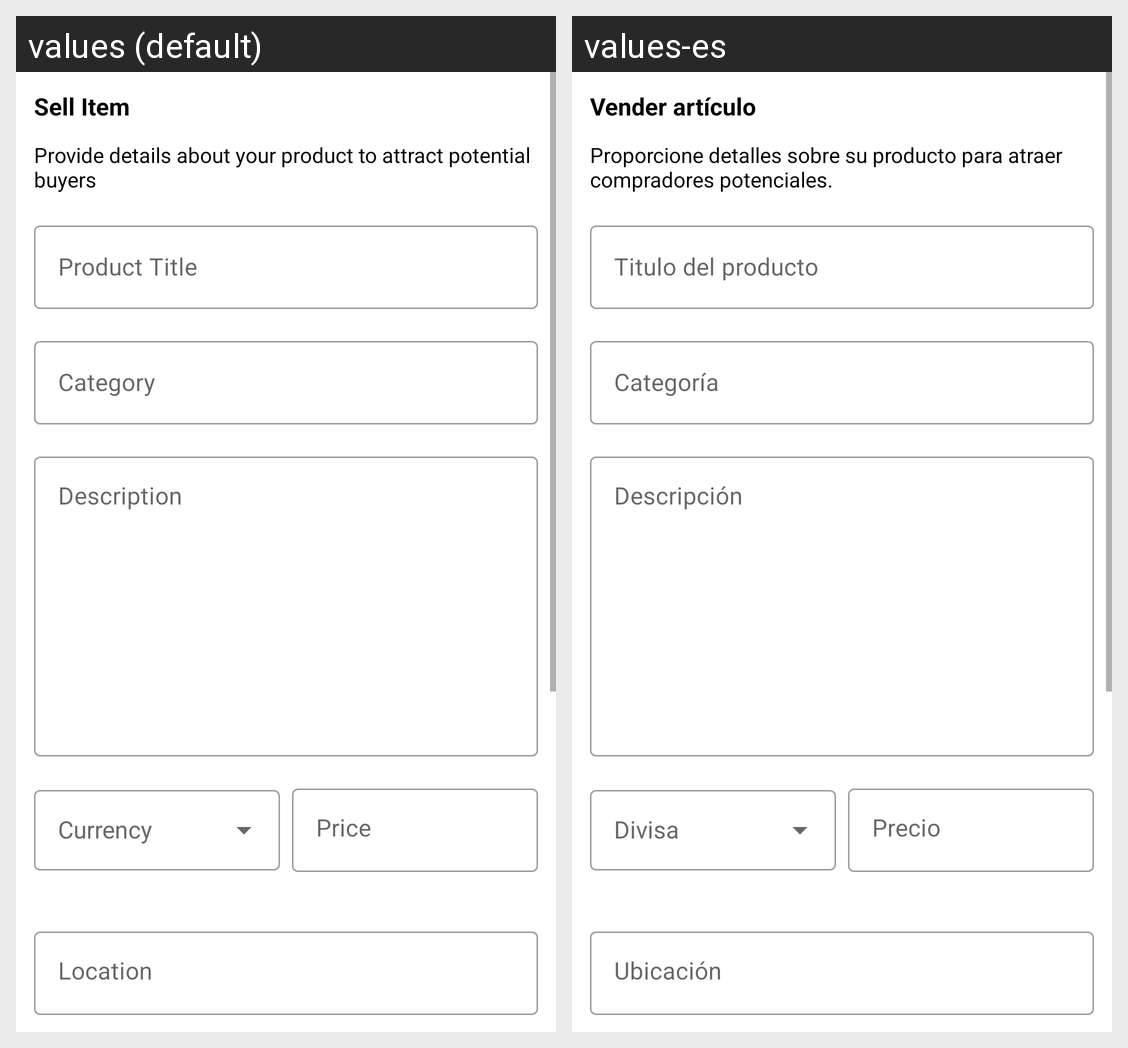

Translations of the strings shown on this Android screen, per locale in the grid:
Android screen res/layout/fragment_add_product.xml rendered under 2 locales, left to right: values (default), values-es. Device: Nexus 5 (rendered at 1080×1920; each locale shown at half size, 540×960, under a caption strip naming it); theme Theme.ClassifiedApp.
Strings drawn on this screen, with the default value and each locale's value (text and hints the layout hard-codes, and strings that could not be matched under every locale, appear in the picture but are not listed):

sell_item
  values: Sell Item
  values-es: Vender artículo

provide_details_about_your_product_to_attract_potential_buyers
  values: Provide details about your product to attract potential buyers
  values-es: Proporcione detalles sobre su producto para atraer compradores potenciales.

product_title
  values: Product Title
  values-es: Titulo del producto

category
  values: Category
  values-es: Categoría

description
  values: Description
  values-es: Descripción

price
  values: Price
  values-es: Precio

location
  values: Location
  values-es: Ubicación
